The GitHub repository Deepchavan1/skin-cancer contains a labelled image folder "skindata-2" with 5 categories: akiec, bcc, bkl, mel, vasc. Examples follow, each with its label.

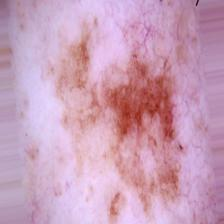
Label: bkl

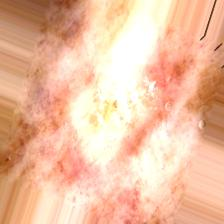
Label: akiec

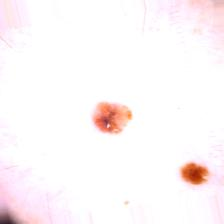
Label: mel

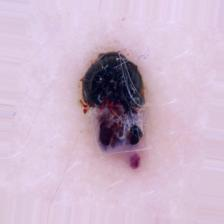
Label: vasc

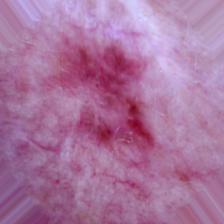
Label: bcc

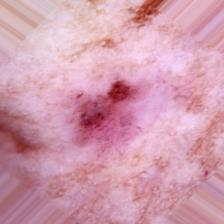
Label: bcc
